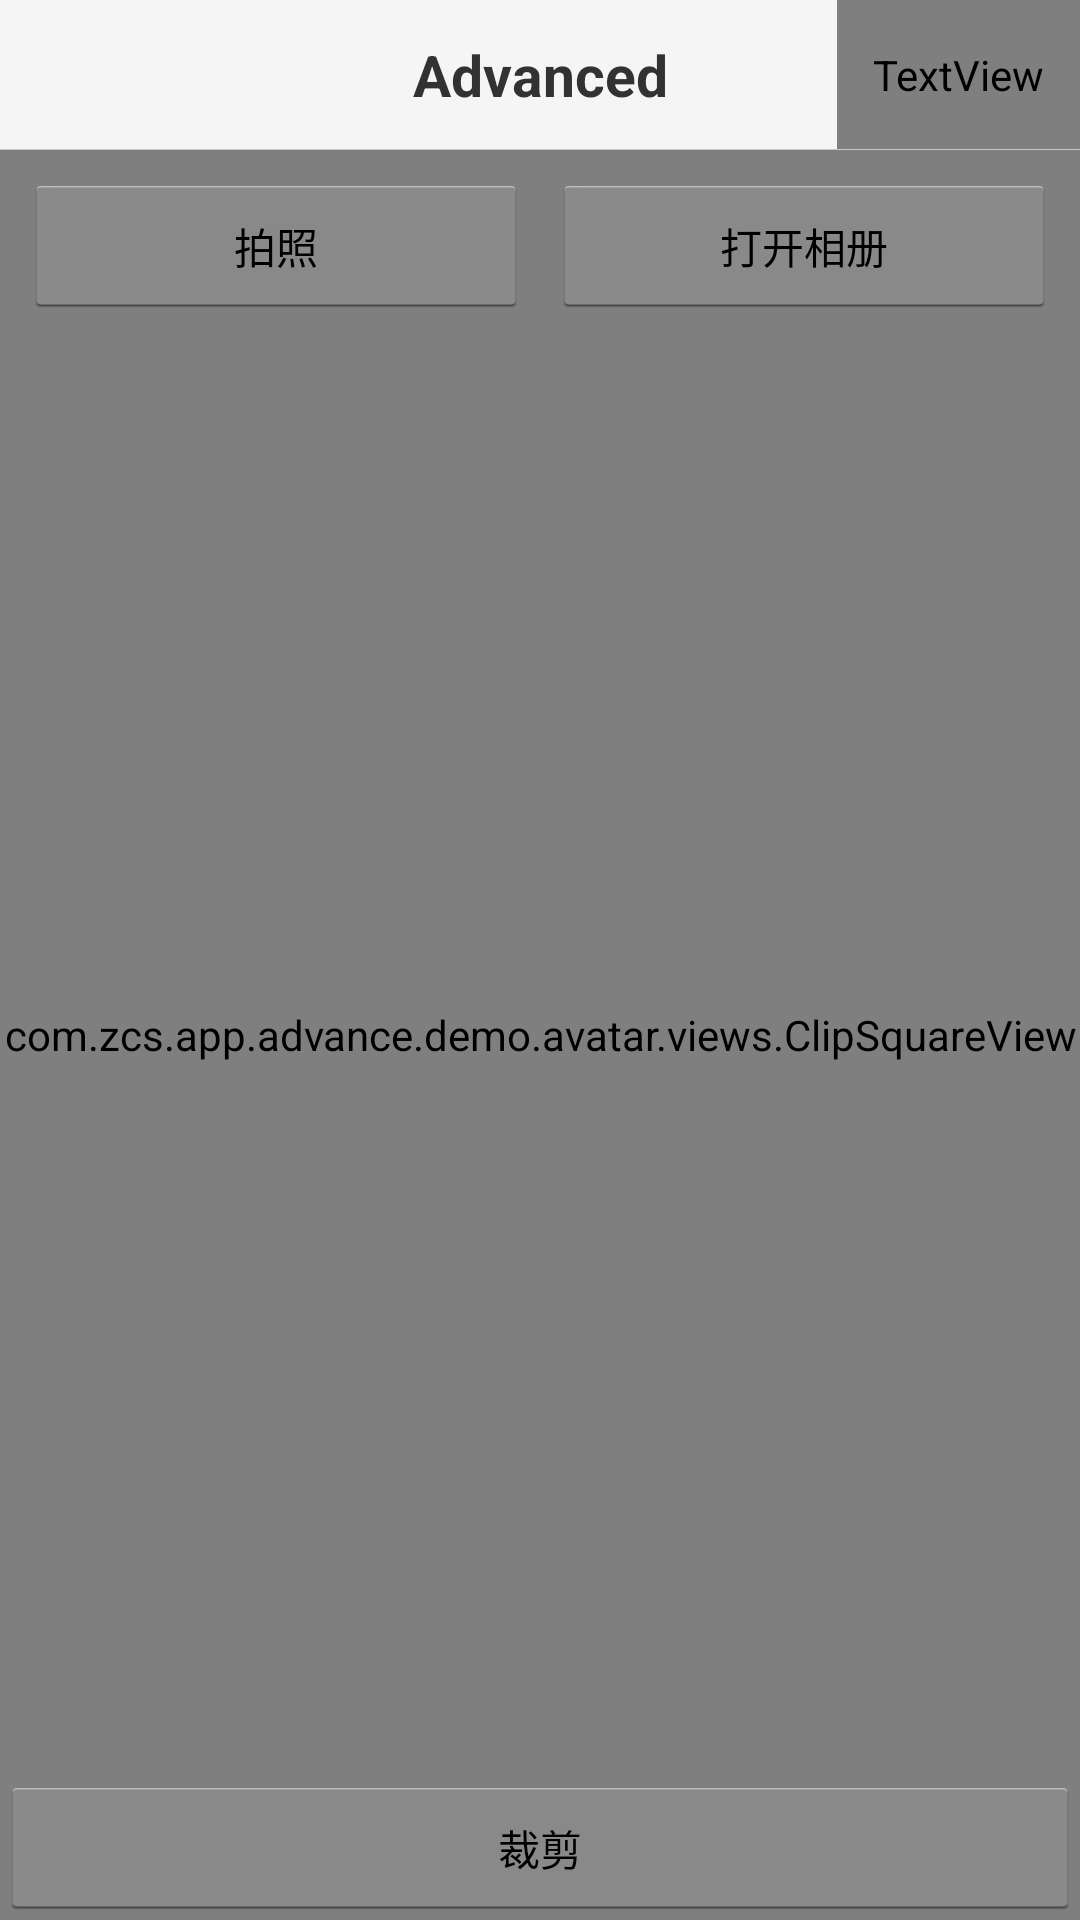

Reconstruct the res/layout file that produces this screen, plus the resources it refers to.
<!-- AndroidManifest.xml: application theme MZV2Theme -->
<!-- res/layout/activity_clip_avatar.xml -->
<RelativeLayout xmlns:android="http://schemas.android.com/apk/res/android"
    xmlns:tools="http://schemas.android.com/tools"
    android:layout_width="match_parent"
    android:layout_height="match_parent"
    android:background="@color/v2_theme_bg_color" >

    

    <include
        android:id="@+id/common_titlebar"
        layout="@layout/titlebar_activity" />

    

    <RelativeLayout
        android:layout_width="match_parent"
        android:layout_height="match_parent"
        android:layout_below="@id/common_titlebar" >

        <com.zcs.app.advance.demo.avatar.views.ClipSquareImageView
            android:id="@+id/clipSquareIV"
            android:layout_width="match_parent"
            android:layout_height="match_parent" />

        <com.zcs.app.advance.demo.avatar.views.ClipSquareView
            android:layout_width="match_parent"
            android:layout_height="match_parent" />

        <LinearLayout
            android:layout_width="match_parent"
            android:layout_height="wrap_content"
            android:orientation="horizontal"
            android:padding="@dimen/gap_size_min" >

            <Button
                android:id="@+id/photoBtn"
                style="@style/blueBtn"
                android:layout_width="0dp"
                android:layout_height="wrap_content"
                android:layout_weight="1"
                android:gravity="center"
                android:text="@string/txt_photo" />

            <Button
                android:id="@+id/selectBtn"
                style="@style/blueBtn"
                android:layout_width="0dp"
                android:layout_height="wrap_content"
                android:layout_marginLeft="@dimen/gap_size_min"
                android:layout_weight="1"
                android:gravity="center"
                android:text="@string/txt_album" />
        </LinearLayout>

        <Button
            android:id="@+id/doneBtn"
            style="@style/blueBtn"
            android:layout_width="match_parent"
            android:layout_height="wrap_content"
            android:layout_alignParentBottom="true"
            android:gravity="center"
            android:padding="10dip"
            android:text="@string/txt_clip" />
    </RelativeLayout>

</RelativeLayout>
<!-- res/layout/titlebar_activity.xml (included above) -->
<?xml version="1.0" encoding="utf-8"?>
<RelativeLayout xmlns:android="http://schemas.android.com/apk/res/android"
    style="@style/disableSplitMotion"
    android:layout_width="match_parent"
    android:layout_height="@dimen/theme_titlebar_height"
    android:background="@color/v2_titlebar_line"
    android:paddingBottom="@dimen/theme_titlebar_padding_bottom" >

    <FrameLayout
        android:layout_width="match_parent"
        android:layout_height="@dimen/theme_titlebar_height"
        android:background="@color/v2_titlebar_bg"
        android:paddingLeft="@dimen/theme_titlebar_height"
        android:paddingRight="@dimen/theme_titlebar_height" >

        <TextView
            android:id="@+id/titletxt_center_act"
            android:layout_width="match_parent"
            android:layout_height="match_parent"
            android:ellipsize="marquee"
            android:focusable="true"
            android:focusableInTouchMode="true"
            android:gravity="center"
            android:marqueeRepeatLimit="marquee_forever"
            android:singleLine="true"
            android:text="@string/app_name"
            android:textColor="@color/v2_titlebar_text"
            android:textSize="@dimen/v2_txt_size_titlebar"
            android:textStyle="bold" />
    </FrameLayout>

    

    <ImageView
        android:id="@+id/titlebtn_left_act"
        android:layout_width="@dimen/theme_titlebar_height"
        android:layout_height="@dimen/theme_titlebar_height"
        android:layout_centerVertical="true"
        android:contentDescription="@null"
        android:src="@drawable/ic_back_selector" />

    

    <TextView
        android:id="@+id/titletxt_right_act"
        android:layout_width="wrap_content"
        android:layout_height="match_parent"
        android:layout_alignParentRight="true"
        android:clickable="true"
        android:gravity="center"
        android:paddingLeft="@dimen/gap_size_small"
        android:paddingRight="@dimen/gap_size_small"
        android:text="@string/txt_help"
        android:textColor="@drawable/color_text_blue"
        android:textSize="@dimen/T2"
        android:visibility="visible" />
    

    <RelativeLayout
        android:id="@+id/top_tip_layout"
        android:layout_width="match_parent"
        android:layout_height="match_parent"
        android:background="@color/v2_maizi_blue"
        android:clickable="true"
        android:visibility="gone" >

        <ImageView
            android:id="@+id/top_tip_icon"
            android:layout_width="@dimen/theme_titlebar_height"
            android:layout_height="@dimen/theme_titlebar_height"
            android:contentDescription="@null"
            android:src="@drawable/ic_top_tip_common" />

        <LinearLayout
            android:layout_width="match_parent"
            android:layout_height="match_parent"
            android:layout_toRightOf="@id/top_tip_icon"
            android:gravity="center_vertical"
            android:orientation="vertical" >

            <TextView
                android:id="@+id/top_tip_title"
                android:layout_width="match_parent"
                android:layout_height="wrap_content"
                android:singleLine="true"
                android:text="提示"
                android:textColor="@color/white"
                android:textSize="@dimen/T4" />

            <TextView
                android:id="@+id/top_tip_msg"
                android:layout_width="match_parent"
                android:layout_height="wrap_content"
                android:layout_marginTop="2dip"
                android:singleLine="true"
                android:text="@string/app_name"
                android:textColor="@color/white"
                android:textSize="@dimen/T8" />
        </LinearLayout>
    </RelativeLayout>

</RelativeLayout>
<!-- resources referenced by this layout -->
<resources>
  <color name="v2_maizi_blue">@color/C4</color>
  <color name="v2_theme_bg_color">@color/B3</color>
  <color name="v2_titlebar_bg">@color/B2</color>
  <color name="v2_titlebar_line">@color/L1</color>
  <color name="v2_titlebar_text">@color/C1</color>
  <color name="white">#FFFFFF</color>
  <dimen name="T2">18sp</dimen>
  <dimen name="T4">16sp</dimen>
  <dimen name="T8">13sp</dimen>
  <dimen name="gap_size_min">8dip</dimen>
  <dimen name="gap_size_small">12dip</dimen>
  <dimen name="theme_titlebar_height">50dp</dimen>
  <dimen name="theme_titlebar_padding_bottom">1px</dimen>
  <dimen name="v2_txt_size_titlebar">@dimen/T1</dimen>
  <string name="app_name">Advanced</string>
  <string name="txt_album">打开相册</string>
  <string name="txt_clip">裁剪</string>
  <string name="txt_help">帮助</string>
  <string name="txt_photo">拍照</string>
  <style name="disableSplitMotion">
          <item name="android:windowEnableSplitTouch">false</item>
          <item name="android:splitMotionEvents">false</item>
      </style>
  <style name="MZV2Theme" parent="@android:style/Theme.Holo.Light.NoActionBar">
          <item name="android:textColor">#1A1A1A</item>
          <item name="android:textSize">14sp</item>
          <item name="android:background">#00000000</item>
  	</style>
  <color name="C4">#5ECFBA</color>
  <color name="B3">#F8F8F8</color>
  <color name="B2">#F5F5F5</color>
  <color name="L1">#C8C8C8</color>
  <color name="C1">#323232</color>
  <dimen name="T1">19sp</dimen>
</resources>
